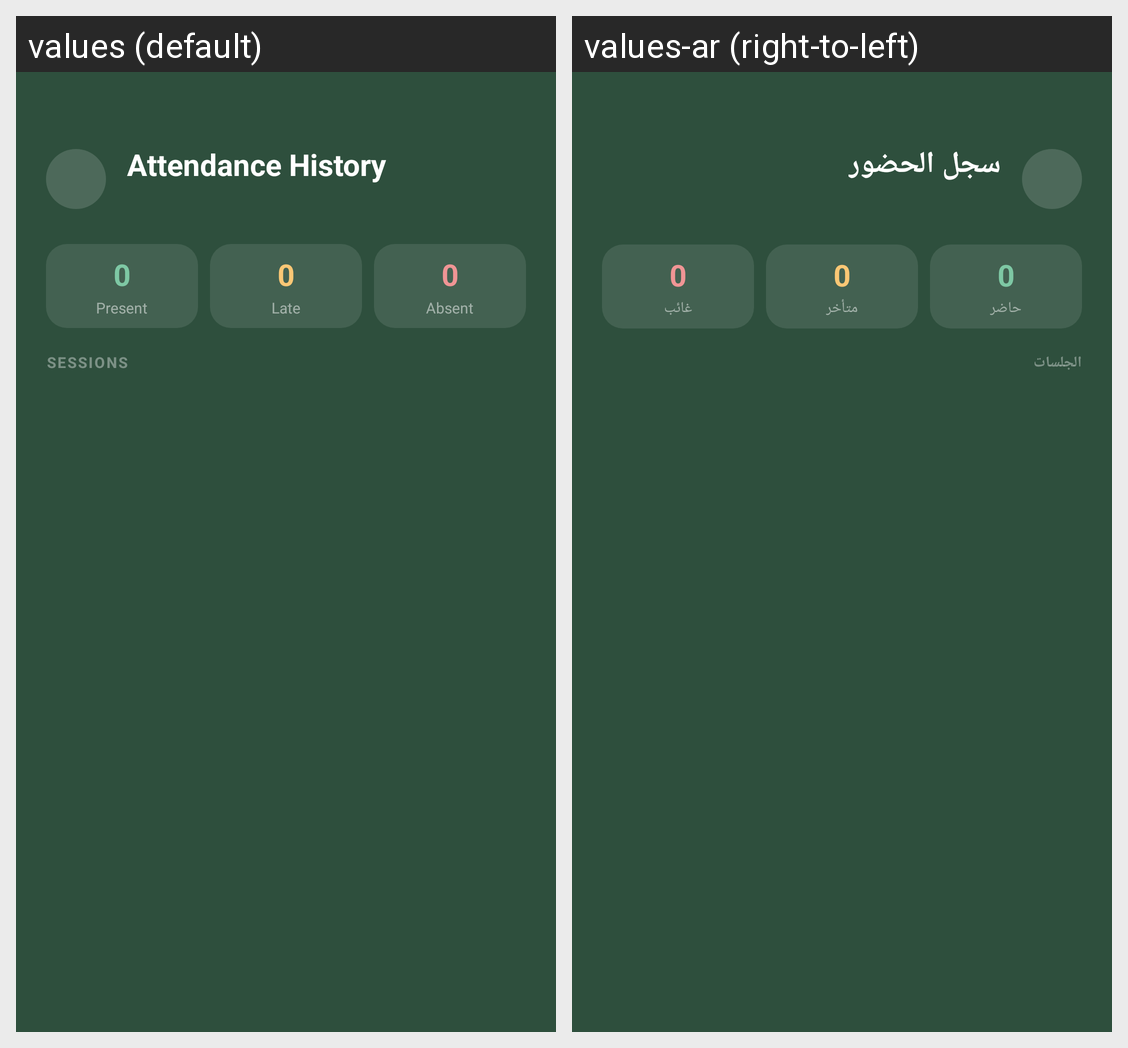

Strings drawn on this Android screen and how each of the app's shown locales translates them:
Android screen res/layout/view_attendance_page.xml rendered under 2 locales, left to right: values (default), values-ar (right-to-left). Device: Nexus 5 (rendered at 1080×1920; each locale shown at half size, 540×960, under a caption strip naming it); theme Theme.AWS.
Strings drawn on this screen, with the default value and each locale's value (text and hints the layout hard-codes, and strings that could not be matched under every locale, appear in the picture but are not listed):

title_attendance_history
  values: Attendance History
  values-ar: سجل الحضور

label_present
  values: Present
  values-ar: حاضر

label_late
  values: Late
  values-ar: متأخر

label_absent
  values: Absent
  values-ar: غائب

label_sessions
  values: SESSIONS
  values-ar: الجلسات
